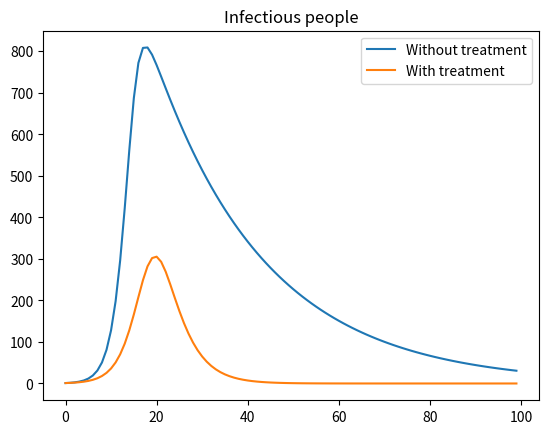

Source code (Python):
"""
Model for measles with transmission-bocking treatment
"""


# Load packages
import pandas as pd
import numpy as np
import matplotlib.pyplot as pl 

# Define our parameters
R0 = 17
gamma = 1/25
beta = R0*gamma
delta = 0.2  # treatment rate

# Initial conditions and other settings
npts = 100
I0 = 1
N = 1000
dt = 1

# Make arrays where we will store the estimates
x = np.arange(npts)
S = np.zeros(npts)
I = np.zeros(npts)
T = np.zeros(npts)
R = np.zeros(npts)
Sn = np.zeros(npts)  # Copy of the arrays with no treatment
In = np.zeros(npts)
Rn = np.zeros(npts)

# Initial conditions
S[0] = N - I0
I[0] = I0
Sn[0] = N - I0
In[0] = I0

# Simulate the model over time
for t in x[:-1]:

    infections = beta * S[t] * I[t]/N * dt
    recoveries = gamma * I[t] * dt
    treatments = delta * I[t] * dt
    treatment_recoveries = gamma * T[t] * dt

    infections_nt = beta * Sn[t] * In[t]/N * dt
    recoveries_nt = gamma * In[t] * dt

    S[t + 1] = S[t] - infections
    I[t + 1] = I[t] + infections - recoveries - treatments
    T[t + 1] = T[t] + treatments - treatment_recoveries
    R[t + 1] = R[t] + recoveries + treatment_recoveries

    Sn[t + 1] = Sn[t] - infections_nt
    In[t + 1] = In[t] + infections_nt - recoveries_nt
    Rn[t + 1] = Rn[t] + recoveries_nt

# # Plot the model estimate of the number of infections alongside the data
time = x * dt
pl.plot(time, In, label='Without treatment')
pl.plot(time, I, label='With treatment')
pl.legend()
pl.title('Infectious people')
pl.show()


